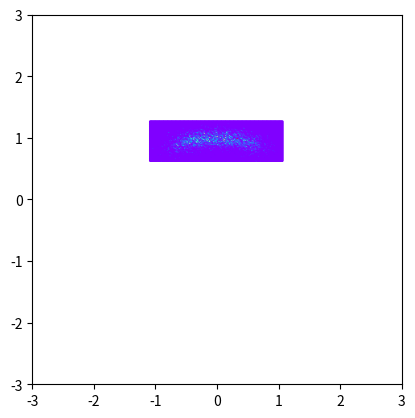

Python code for this plot:
import numpy as np
import matplotlib.pyplot as plt

class Distribution():
    """
    Distribution class for type 1 or type 2
    """
    def __init__(self, size = 100, sigma_1 = 0.1, sigma_2 = 0.1, mu_1 = 1, mu_2 = 1, int_start = -1,int_end = 1):
        self.size = int(size)
        self.sigma_1 = float(sigma_1)
        self.sigma_2 = float(sigma_2)
        self.mu_1 = float(mu_1)
        self.mu_2 = float(mu_2)
        self.start = float(int_start)
        self.end = float(int_end)

    def distribution_1(self, z, alpha = 1):
        z = np.reshape(z, [z.shape[0], 2])
        x_1, x_2 = z[:, 0], z[:, 1]
        norm = (1 / (2 * np.pi * self.sigma_1 * self.sigma_2))
        exp1 = (np.sqrt(x_1 ** 2 + x_2 ** 2)- self.mu_1) ** 2 / (2 * self.sigma_1 ** 2)
        exp2 = (x_2 - self.mu_2) ** 2 / (2 * self.sigma_2 ** 2)
        z = norm*(np.exp(-exp1-exp2))
        return x_1,x_2,z
    def distribution_2(self, z, alpha = 1):
        z = np.reshape(z, [z.shape[0], 2])
        x_1, x_2 = z[:, 0], z[:, 1]
        sigma_1 = 1/10
        sigma_2 = np.sqrt(10)
        z = (1 / (2 * np.pi * sigma_1 * sigma_2))*np.exp(-(x_2 - x_1**2) ** 2 /(2*sigma_1**2) -
                                                          (x_1 - 1) ** 2 / (2* sigma_2 ** 2))

        return x_1, x_2, z
    def gaussian(self, z, alpha = 1):
        z = np.reshape(z, [z.shape[0], 2])
        x_1, x_2 = z[:, 0], z[:, 1]
        sigma_1 = 1
        sigma_2 = 1
        z = (1 / (2 * np.pi * sigma_1 * sigma_2)) * np.exp(-(x_1 ) ** 2 / (2 * sigma_1 ** 2) -
                                                           (x_2) ** 2 / (2 * sigma_2 ** 2))

        return x_1, x_2, z
    def visualize(self, options = 1):

        if options == 1:
            r = np.linspace(-5, 5, 1000)
            z = np.array(np.meshgrid(r, r)).transpose(1, 2, 0)
            z = np.reshape(z, [z.shape[0] * z.shape[1], -1])
            x_1,x_2,z = self.distribution_1(z)
        elif options == 2:
            r = np.linspace(-5, 5, 1000)
            z = np.array(np.meshgrid(r, r)).transpose(1, 2, 0)
            z = np.reshape(z, [z.shape[0] * z.shape[1], -1])
            x_1, x_2, z = self.distribution_2(z)
        elif options == "sampling_1":
            samples = self.metropolis_hastings(self.distribution_1)
        elif options == "sampling_2":
            samples = self.metropolis_hastings(self.distribution_2)
        if type(options) == int:
            plt.contourf(x_1, x_2, z, cmap='Blues')
            plt.colorbar()
            plt.show()
        else:
            plt.hexbin(samples[:, 0], samples[:, 1], cmap='rainbow')
            plt.gca().set_aspect('equal', adjustable='box')
            plt.xlim([-3, 3])
            plt.ylim([-3, 3])
            plt.show()

    def metropolis_hastings(self, density_function, sampling_size = 100000):
        """
        mtropolis hasting algorithms for sampling
        :param density_function:
        :param sampling_size:
        :return: samples
        """
        burning_size = 100
        sampling_size += burning_size
        x0 = np.array([[0, 0]])
        xt = x0
        samples = []
        count = 0
        while count < sampling_size:
            xt_candidate = np.array([np.random.multivariate_normal(xt[0], np.eye(2))])
            accept_prob = (density_function(xt_candidate)[-1]) / (density_function(xt)[-1])
            if np.random.uniform(0, 1) < accept_prob:
                xt = xt_candidate
            else:
                samples.append(xt)
                count += 1
        samples = np.array(samples[burning_size:])
        samples = np.reshape(samples, [samples.shape[0], 2])
        return samples


if __name__ == "__main__":
    d = Distribution()
    d.visualize(options = 'sampling_1')